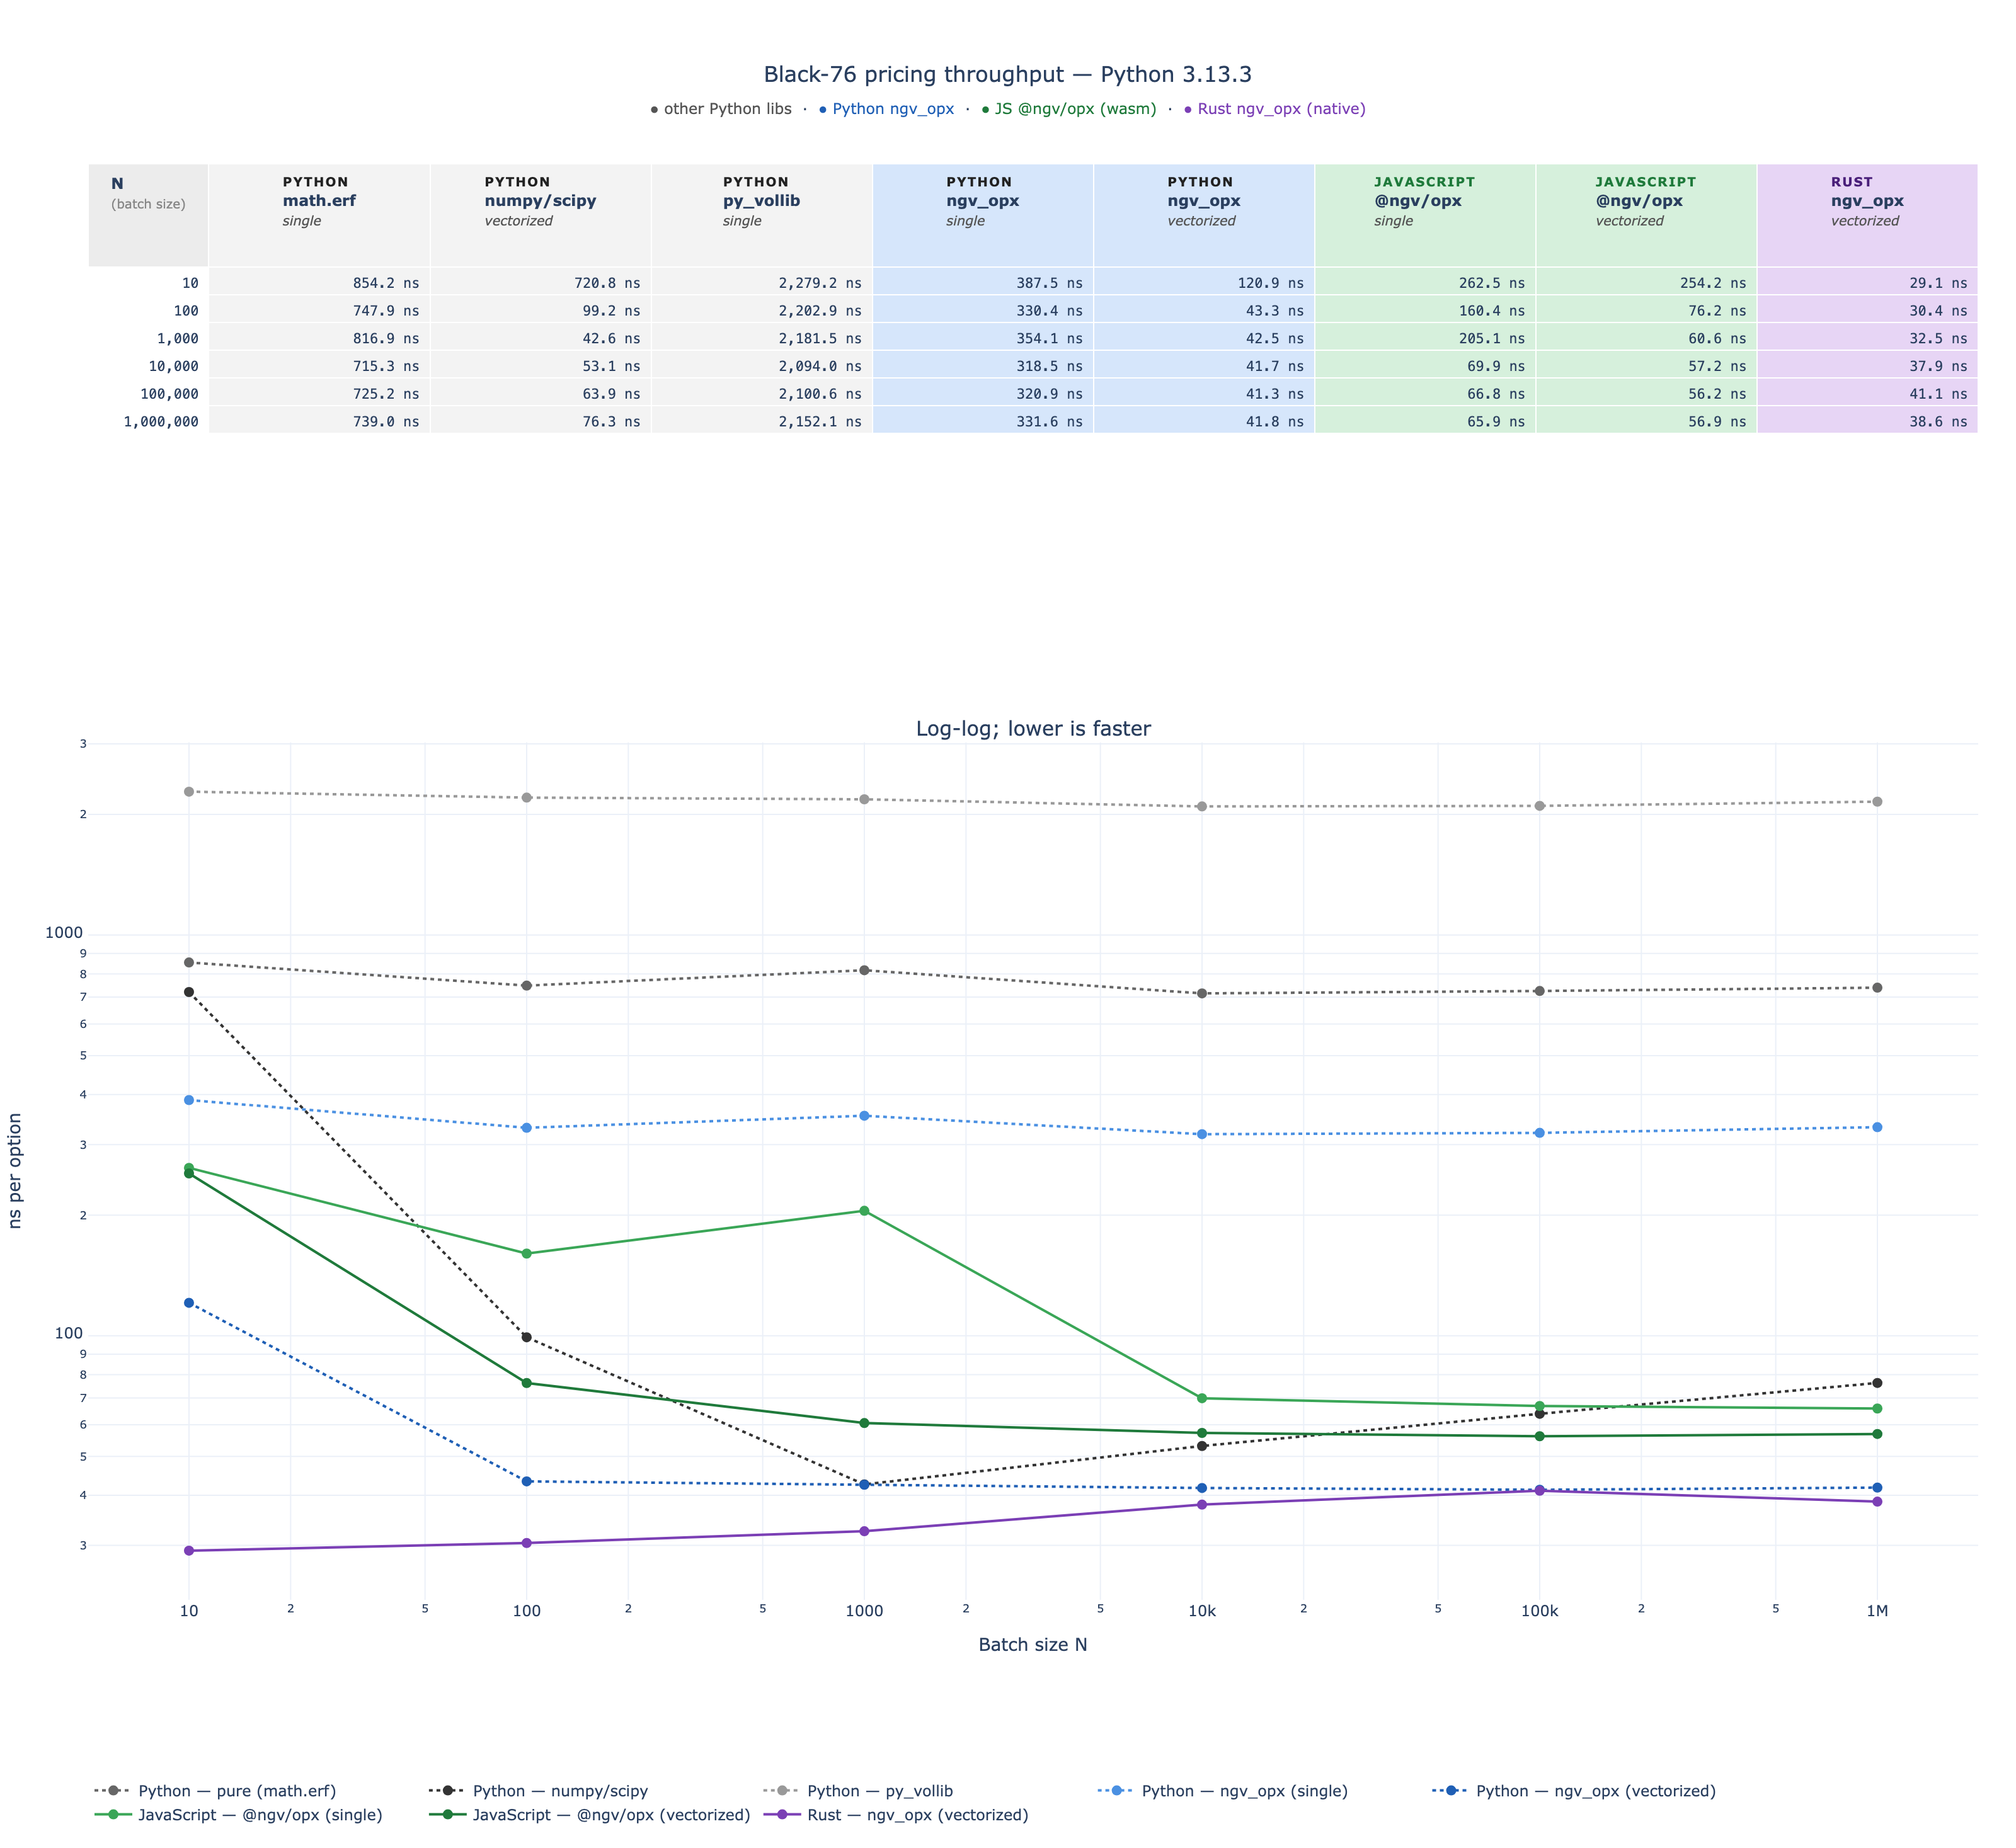

Recreate this plot in Python.
"""
Plotly chart of the 5 Black-76 pricing paths benchmarked side by side:

  1. py_vollib (scalar, in Python for-loop)        — the quants' reference
  2. Python pure (math.erf, in Python for-loop)
  3. Python vectorized (numpy + scipy.special.ndtr)
  4. ngv_opx Rust scalar (PyO3 call per option, in Python for-loop)
  5. ngv_opx Rust vectorized (one PyO3 call, Rust loop)

X axis: batch size N (log).
Y axis: per-option time in nanoseconds (log) — flat lines mean linear scaling;
        gaps between lines are the speedup multipliers.

Writes benchmarks/bench_chart.html and opens it.

Run: uv run python benchmarks/bench_chart.py
"""
import math
import sys
import time
import types
import webbrowser
from pathlib import Path

if "_testcapi" not in sys.modules:
    _shim = types.ModuleType("_testcapi")
    _shim.DBL_MIN = sys.float_info.min
    _shim.DBL_MAX = sys.float_info.max
    sys.modules["_testcapi"] = _shim

import numpy as np
import plotly.graph_objects as go
from plotly.subplots import make_subplots
from scipy.special import ndtr
from py_vollib.black import black as vollib_black

import ngv_opx

RATE = 0.045
SQRT2 = math.sqrt(2.0)
SIZES = [10, 100, 1_000, 10_000, 100_000, 1_000_000]


def py_b76_scalar(f, k, r, sigma, t, is_call):
    sqrt_t = math.sqrt(t)
    sst = sigma * sqrt_t
    d1 = (math.log(f / k) + 0.5 * sigma * sigma * t) / sst
    d2 = d1 - sst
    disc = math.exp(-r * t)
    n_d1 = 0.5 * (1.0 + math.erf(d1 / SQRT2))
    n_d2 = 0.5 * (1.0 + math.erf(d2 / SQRT2))
    if is_call:
        return disc * (f * n_d1 - k * n_d2)
    return disc * (k * (1.0 - n_d2) - f * (1.0 - n_d1))


def py_b76_vectorized(f, k, r, sigma, t, is_call):
    sqrt_t = np.sqrt(t)
    sst = sigma * sqrt_t
    d1 = (np.log(f / k) + 0.5 * sigma * sigma * t) / sst
    d2 = d1 - sst
    disc = np.exp(-r * t)
    call = disc * (f * ndtr(d1) - k * ndtr(d2))
    put = disc * (k * ndtr(-d2) - f * ndtr(-d1))
    return np.where(is_call, call, put)


def make_book(n: int, seed: int = 0):
    rng = np.random.default_rng(seed)
    f = np.full(n, 75.0, dtype=np.float64)
    k = rng.uniform(50.0, 100.0, n).astype(np.float64)
    v = rng.uniform(0.25, 0.65, n).astype(np.float64)
    t = (rng.uniform(1.0, 90.0, n) / 365.0).astype(np.float64)
    cp = rng.integers(0, 2, n).astype(bool)
    r = np.full(n, RATE, dtype=np.float64)
    return f, k, r, v, t, cp


def best_of(fn, repeats: int) -> float:
    best = float("inf")
    for _ in range(repeats):
        t0 = time.perf_counter()
        fn()
        best = min(best, time.perf_counter() - t0)
    return best


def collect():
    """Returns dict: path_name -> {N: ns_per_option}."""
    # Two axes only:
    #   Language: Python | Rust   (where the *caller* lives)
    #   Pricer:   which library / implementation
    # Note: "Python — ngv_opx" rows are calling Rust under the hood via PyO3.
    # The "Rust — ngv_opx (vectorized)" row is timed by a separate cargo binary
    # and shows what the Rust pricer can do with zero FFI overhead.
    paths = {
        "Python — py_vollib":              {},
        "Python — pure (math.erf)":        {},
        "Python — numpy/scipy":            {},
        "Python — ngv_opx (single)":       {},
        "Python — ngv_opx (vectorized)":   {},
        "JavaScript — @ngv/opx (single)":     {},
        "JavaScript — @ngv/opx (vectorized)": {},
        "Rust — ngv_opx (vectorized)":         {},
    }
    for n in SIZES:
        print(f"  N = {n:,} ...", flush=True)
        f, k, r, v, t, cp = make_book(n)

        rep_fast = 5 if n <= 1_000 else 3
        # Slow paths always run -- the user wants the full grid filled in.
        # Just dial reps down so 1M doesn't take forever.
        rep_slow = 3 if n <= 1_000 else (2 if n <= 10_000 else 1)

        t_vol = best_of(
            lambda: [vollib_black("c" if cp[i] else "p", f[i], k[i], t[i], r[i], v[i]) for i in range(n)],
            rep_slow,
        )
        paths["Python — py_vollib"][n] = t_vol / n * 1e9

        t_py_s = best_of(
            lambda: [py_b76_scalar(f[i], k[i], r[i], v[i], t[i], bool(cp[i])) for i in range(n)],
            rep_slow,
        )
        paths["Python — pure (math.erf)"][n] = t_py_s / n * 1e9

        t_py_v = best_of(lambda: py_b76_vectorized(f, k, r, v, t, cp), rep_fast)
        paths["Python — numpy/scipy"][n] = t_py_v / n * 1e9

        rep_rs_s = 3 if n <= 10_000 else 1
        t_rs_s = best_of(
            lambda: [ngv_opx.black76(f[i], k[i], r[i], v[i], t[i], bool(cp[i])) for i in range(n)],
            rep_rs_s,
        )
        paths["Python — ngv_opx (single)"][n] = t_rs_s / n * 1e9

        t_rs_v = best_of(lambda: ngv_opx.black76_vectorized(f, k, r, v, t, cp), rep_fast)
        paths["Python — ngv_opx (vectorized)"][n] = t_rs_v / n * 1e9

    # Native Rust: run the cargo example, parse its JSON line. No PyO3.
    print("  running native Rust benchmark via cargo...", flush=True)
    import json, subprocess
    repo_root = Path(__file__).resolve().parent.parent
    proc = subprocess.run(
        ["cargo", "run", "--release", "--quiet", "--example", "bench_native"],
        cwd=repo_root, capture_output=True, text=True, check=True,
    )
    native = json.loads(proc.stdout.strip().splitlines()[-1])
    for n_str, ns in native.items():
        paths["Rust — ngv_opx (vectorized)"][int(n_str)] = float(ns)

    # JavaScript (wasm): same pattern — subprocess Node, parse the last JSON line.
    # Requires `node` on PATH and bindings/wasm/pkg-node/ already built.
    print("  running JavaScript (wasm) benchmark via node...", flush=True)
    try:
        js_proc = subprocess.run(
            ["node", str(repo_root / "benchmarks" / "bench_wasm.mjs")],
            cwd=repo_root, capture_output=True, text=True, check=True,
        )
        js = json.loads(js_proc.stdout.strip().splitlines()[-1])
        for n_str, ns in js["js-single"].items():
            paths["JavaScript — @ngv/opx (single)"][int(n_str)] = float(ns)
        for n_str, ns in js["js-vec"].items():
            paths["JavaScript — @ngv/opx (vectorized)"][int(n_str)] = float(ns)
    except (subprocess.CalledProcessError, FileNotFoundError) as e:
        print(f"  warning: skipping JS rows — {type(e).__name__}: {e}", flush=True)

    return paths


def _fmt_ns(x):
    """All values rendered in nanoseconds with comma thousands separator,
    so the eye doesn't have to convert between µs and ns mid-row."""
    if x is None:
        return "—"
    return f"{x:,.1f} ns"


def render(paths) -> Path:
    # Three language axes now: Python, JavaScript (wasm), Rust (native).
    PYTHON_GROUP = [
        "Python — pure (math.erf)",
        "Python — numpy/scipy",
        "Python — py_vollib",
        "Python — ngv_opx (single)",
        "Python — ngv_opx (vectorized)",
    ]
    JS_GROUP = [
        "JavaScript — @ngv/opx (single)",
        "JavaScript — @ngv/opx (vectorized)",
    ]
    RUST_GROUP = [
        "Rust — ngv_opx (vectorized)",
    ]
    ORDERED = PYTHON_GROUP + JS_GROUP + RUST_GROUP

    # Visual differentiation: NGV solution stands out, other libs are muted.
    #   Rust ngv_opx       — purple   (the floor / fastest, highlighted)
    #   JavaScript ngv_opx — green    (the new wasm path, highlighted)
    #   Python ngv_opx     — blue     (the shipped Python product)
    #   Other Python libs  — greys    (the comparison/baseline crowd)
    NGV_PYTHON = {"Python — ngv_opx (single)", "Python — ngv_opx (vectorized)"}
    NGV_JS = set(JS_GROUP)
    NGV_RUST = {"Rust — ngv_opx (vectorized)"}

    color = {
        "Python — py_vollib":                  "#999999",   # grey
        "Python — pure (math.erf)":            "#666666",   # darker grey
        "Python — numpy/scipy":                "#333333",   # darkest grey
        "Python — ngv_opx (single)":           "#4a90e2",   # blue
        "Python — ngv_opx (vectorized)":       "#1f5fb5",   # darker blue
        "JavaScript — @ngv/opx (single)":      "#3aa657",   # green
        "JavaScript — @ngv/opx (vectorized)":  "#1f7a3b",   # darker green
        "Rust — ngv_opx (vectorized)":         "#7b3fb5",   # purple
    }
    dash = {n: ("dot" if n in PYTHON_GROUP else "solid") for n in ORDERED}

    # Column tints — reinforce the "NGV stands out" story.
    OTHER_BG   = "#f3f3f3"  # neutral grey for other Python libs
    NGV_PY_BG  = "#d6e6fb"  # blue for ngv_opx Python rows
    NGV_JS_BG  = "#d6f0dc"  # green for ngv_opx wasm rows
    NGV_RS_BG  = "#e7d5f5"  # purple for ngv_opx Rust native row
    # Matching "chip" colors for the H1 label badges (light bg, dark text).
    PY_CHIP_BG,   PY_CHIP_FG = "#dcdcdc", "#222222"   # light grey chip, near-black text
    JS_CHIP_BG,   JS_CHIP_FG = "#c8e6cf", "#1f7a3b"   # light green chip, dark green text
    RS_CHIP_BG,   RS_CHIP_FG = "#d8c4ea", "#4a1f7a"   # lavender chip, dark purple text

    # Stacked layout: table on top, chart below. Chart gets the lion's share
    # of vertical space since the lines are the main read; table is reference.
    fig = make_subplots(
        rows=2, cols=1,
        specs=[[{"type": "table"}], [{"type": "xy"}]],
        row_heights=[0.40, 0.60],
        vertical_spacing=0.005,
        # Empty title above the table; "Log-log; lower is faster" rendered
        # as the chart's own header. Keeps the chart's reading convention
        # near the axes that it describes.
        subplot_titles=("", "Log-log; lower is faster"),
    )

    for name in ORDERED:
        by_n = paths[name]
        xs = sorted(by_n.keys())
        ys = [by_n[n] for n in xs]
        if name in PYTHON_GROUP:
            lang = "Python"
        elif name in JS_GROUP:
            lang = "JavaScript"
        else:
            lang = "Rust"
        fig.add_trace(
            go.Scatter(
                x=xs, y=ys, mode="lines+markers",
                name=name,
                line=dict(color=color[name], dash=dash[name], width=2),
                marker=dict(size=8),
                hovertemplate=(
                    f"<b>{name}</b><br>language: {lang}"
                    "<br>N=%{x:,}<br>%{y:.1f} ns/option<extra></extra>"
                ),
            ),
            row=2, col=1,
        )

    # ---- Table: 3-line stacked header per column ----
    # Each header cell renders:
    #   Row 1: LANGUAGE chip (PYTHON / JAVASCRIPT / RUST)
    #   Row 2: library name  (py_vollib, ngv_opx, @ngv/opx, math.erf, numpy/scipy)
    #   Row 3: variant       (single / vectorized / —)
    # Cells stack vertically inside one Plotly header row, so column widths
    # can shrink and the eye groups by language first, then library, then
    # call shape.
    library_label = {
        "Python — py_vollib":                  "py_vollib",
        "Python — pure (math.erf)":            "math.erf",
        "Python — numpy/scipy":                "numpy/scipy",
        "Python — ngv_opx (single)":           "ngv_opx",
        "Python — ngv_opx (vectorized)":       "ngv_opx",
        "JavaScript — @ngv/opx (single)":      "@ngv/opx",
        "JavaScript — @ngv/opx (vectorized)":  "@ngv/opx",
        "Rust — ngv_opx (vectorized)":         "ngv_opx",
    }
    variant_label = {
        "Python — py_vollib":                  "single",
        "Python — pure (math.erf)":            "single",
        "Python — numpy/scipy":                "vectorized",
        "Python — ngv_opx (single)":           "single",
        "Python — ngv_opx (vectorized)":       "vectorized",
        "JavaScript — @ngv/opx (single)":      "single",
        "JavaScript — @ngv/opx (vectorized)":  "vectorized",
        "Rust — ngv_opx (vectorized)":         "vectorized",
    }

    def column_bg(name: str) -> str:
        if name in NGV_RUST:
            return NGV_RS_BG
        if name in NGV_JS:
            return NGV_JS_BG
        if name in NGV_PYTHON:
            return NGV_PY_BG
        return OTHER_BG

    def h1_chip(name: str) -> str:
        """Return an HTML 'chip' for the H1 (language) row."""
        if name in PYTHON_GROUP:
            text, bg, fg = "PYTHON", PY_CHIP_BG, PY_CHIP_FG
        elif name in JS_GROUP:
            text, bg, fg = "JAVASCRIPT", JS_CHIP_BG, JS_CHIP_FG
        else:
            text, bg, fg = "RUST", RS_CHIP_BG, RS_CHIP_FG
        return (
            f"<span style='background:{bg};color:{fg};font-size:10px;"
            f"font-weight:700;padding:2px 8px;border-radius:3px;"
            f"letter-spacing:1px;'>{text}</span>"
        )

    all_ns = sorted({n for by_n in paths.values() for n in by_n.keys()})

    def stacked_header(name: str) -> str:
        """Build the 3-line stacked cell: language chip / library / variant."""
        chip = h1_chip(name)
        lib = library_label[name]
        var = variant_label[name]
        # Tinted strip behind the library name reinforces the column's
        # language group. The variant row is plain so it reads as a sub-axis.
        bg = column_bg(name)
        return (
            f"{chip}<br>"
            f"<span style='background:{bg};display:inline-block;"
            f"padding:1px 8px;border-radius:3px;'>"
            f"<b style='font-size:12px'>{lib}</b></span><br>"
            f"<span style='font-size:10.5px;color:#555;font-style:italic'>{var}</span>"
        )

    header_vals = [
        "<b>N</b><br><span style='font-size:10px;color:#888'>(batch size)</span>"
    ] + [stacked_header(name) for name in ORDERED]
    header_bg = ["#ececec"] + [column_bg(name) for name in ORDERED]

    col_n = [f"{n:,}" for n in all_ns]
    col_values = [col_n] + [
        [_fmt_ns(paths[name].get(n)) for n in all_ns]
        for name in ORDERED
    ]
    cell_fill = [["white"] * len(all_ns)] + [
        [column_bg(name)] * len(all_ns) for name in ORDERED
    ]

    fig.add_trace(
        go.Table(
            header=dict(
                values=header_vals,
                fill_color=header_bg,
                align="center",
                font=dict(size=12),
                height=82,  # 3 stacked lines + padding
            ),
            cells=dict(
                values=col_values,
                fill_color=cell_fill,
                align="right",
                font=dict(family="monospace", size=11),
                height=22,
            ),
            # Each column can now be narrower since the stacked header
            # carries less text per line.
            columnwidth=[60] + [110] * len(ORDERED),
        ),
        row=1, col=1,
    )

    pyver = f"{sys.version_info.major}.{sys.version_info.minor}.{sys.version_info.micro}"
    fig.update_xaxes(title_text="Batch size N", type="log", showgrid=True, row=2, col=1)
    fig.update_yaxes(title_text="ns per option", type="log", showgrid=True, row=2, col=1)
    fig.update_layout(
        title=dict(
            # Subtitle split across two lines so the color legend doesn't
            # overflow the chart width.
            text=(
                f"Black-76 pricing throughput — Python {pyver}<br>"
                f"<sub>"
                # Legend order matches the table column order: other libs,
                # Python ngv_opx, JS @ngv/opx, Rust native.
                f"<span style='color:#555'>● other Python libs</span>"
                f" &nbsp;·&nbsp; <span style='color:#1f5fb5'>● Python ngv_opx</span>"
                f" &nbsp;·&nbsp; <span style='color:#1f7a3b'>● JS @ngv/opx (wasm)</span>"
                f" &nbsp;·&nbsp; <span style='color:#7b3fb5'>● Rust ngv_opx (native)</span>"
                f"</sub>"
            ),
            x=0.5, xanchor="center",
        ),
        legend=dict(orientation="h", yanchor="top", y=-0.12, x=0.0),
        template="plotly_white",
        # Taller overall figure + bigger top margin to make room for the
        # 2-line subtitle, and a taller table area (row_heights above) so
        # the last (N=1,000,000) row isn't clipped.
        height=1100, width=1200,
        margin=dict(l=70, r=30, t=130, b=80),
    )
    out = Path(__file__).parent / "bench_chart.html"
    fig.write_html(out, include_plotlyjs="cdn")
    try:
        out_png = out.with_suffix(".png")
        fig.write_image(out_png, width=1600, height=1467, scale=2)
    except Exception as e:
        print(f"  (skipped PNG export: {e})", flush=True)
    return out


if __name__ == "__main__":
    print("collecting benchmarks...")
    paths = collect()
    out = render(paths)
    print(f"\nwrote {out}")
    try:
        webbrowser.open(out.as_uri())
    except Exception:
        pass
